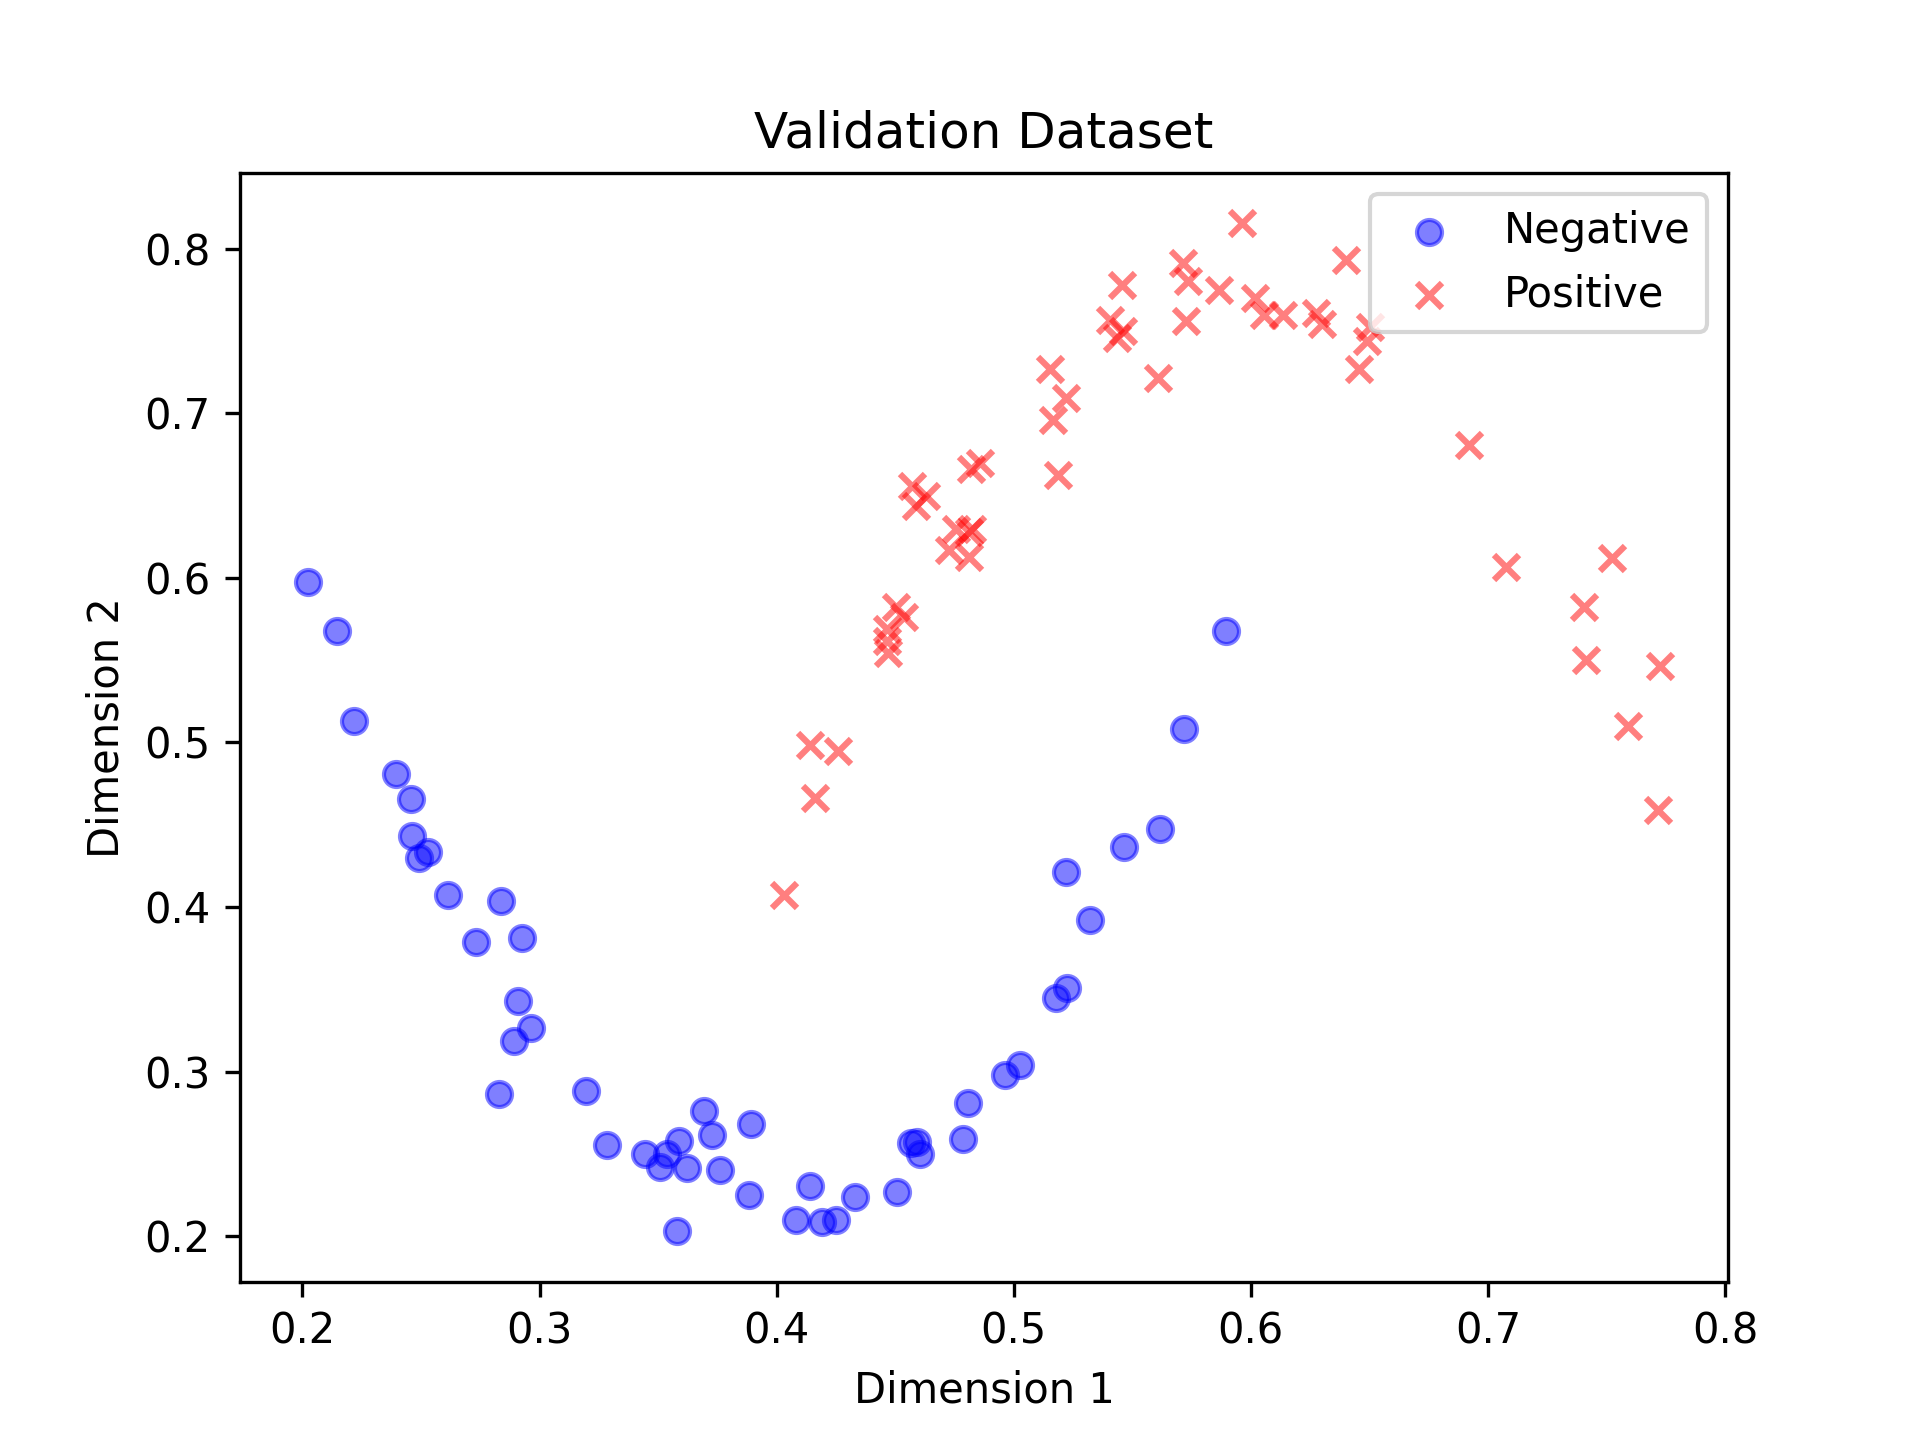

The table this chart was drawn from, first rows:
x1, x2, y
0.4249, 0.2098, -1.0
0.253, 0.4333, -1.0
0.4786, 0.2591, -1.0
0.2964, 0.3264, -1.0
0.3694, 0.2759, -1.0
0.2891, 0.3187, -1.0
0.2022, 0.5974, -1.0
0.3539, 0.2498, -1.0
0.5619, 0.4474, -1.0
0.3579, 0.203, -1.0
0.4809, 0.2808, -1.0
0.5026, 0.3037, -1.0
0.3729, 0.2612, -1.0
0.2218, 0.5128, -1.0
0.2458, 0.4657, -1.0
0.2731, 0.3787, -1.0
0.2145, 0.5674, -1.0
0.4605, 0.2498, -1.0
0.2394, 0.4806, -1.0
0.5321, 0.3923, -1.0
0.4141, 0.2306, -1.0
0.2491, 0.4297, -1.0
0.4964, 0.2978, -1.0
0.2907, 0.3429, -1.0
0.3623, 0.2412, -1.0
0.3891, 0.2678, -1.0
0.3443, 0.25, -1.0
0.5716, 0.5082, -1.0
0.4567, 0.2564, -1.0
0.2927, 0.3812, -1.0
0.3196, 0.2881, -1.0
0.5224, 0.3505, -1.0
0.5897, 0.5677, -1.0
0.5464, 0.4365, -1.0
0.2837, 0.4037, -1.0
0.3884, 0.2249, -1.0
0.3284, 0.2552, -1.0
0.4329, 0.2238, -1.0
0.2462, 0.443, -1.0
0.518, 0.3449, -1.0
0.4081, 0.2099, -1.0
0.2829, 0.2863, -1.0
0.5221, 0.421, -1.0
0.3586, 0.258, -1.0
0.4592, 0.2572, -1.0
0.4509, 0.2267, -1.0
0.3509, 0.2422, -1.0
0.376, 0.2402, -1.0
0.419, 0.2086, -1.0
0.2613, 0.4073, -1.0
0.4141, 0.4982, 1.0
0.561, 0.7216, 1.0
0.649, 0.7441, 1.0
0.6017, 0.7703, 1.0
0.4858, 0.6694, 1.0
0.4571, 0.6558, 1.0
0.7716, 0.4591, 1.0
0.5406, 0.7567, 1.0
0.4586, 0.6434, 1.0
0.6299, 0.754, 1.0
... 40 more rows
